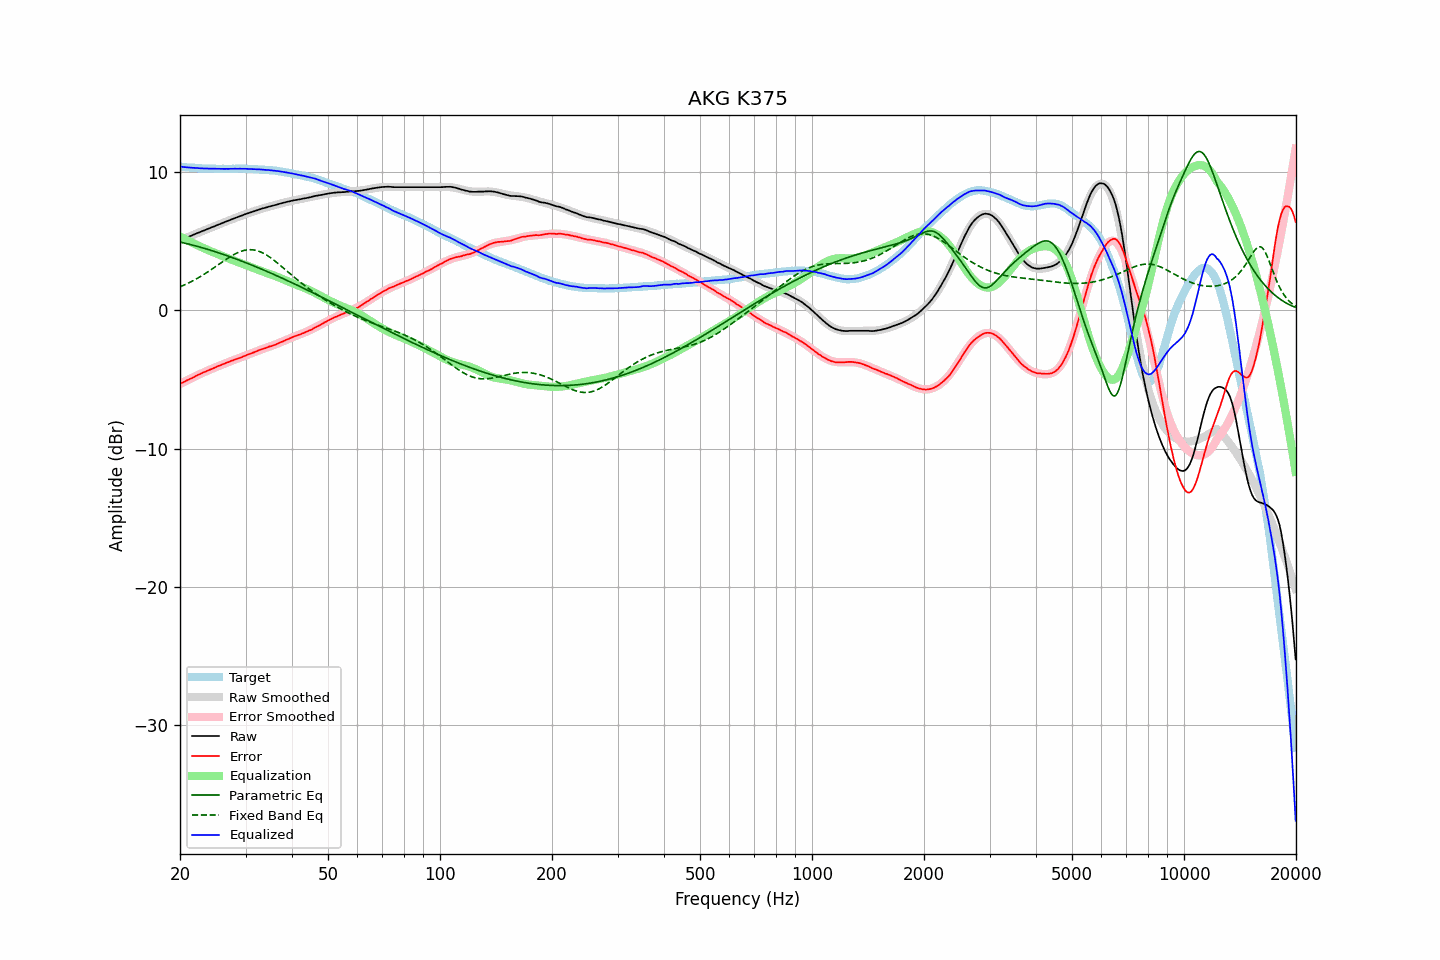

The data file committed next to this chart (first rows):
frequency, raw, error, smoothed, error_smoothed, equalization, parametric_eq, fixed_band_eq, equalized_raw, equalized_smoothed, target
20.00, 5.06, -5.32, 5.05, -5.33, 5.33, 4.93, 1.69, 10.38, 10.38, 10.38
20.20, 5.11, -5.26, 5.10, -5.27, 5.27, 4.91, 1.74, 10.37, 10.37, 10.37
20.40, 5.15, -5.21, 5.15, -5.21, 5.21, 4.88, 1.79, 10.35, 10.36, 10.36
20.61, 5.20, -5.15, 5.20, -5.15, 5.15, 4.85, 1.84, 10.34, 10.34, 10.35
20.81, 5.25, -5.08, 5.25, -5.09, 5.09, 4.82, 1.90, 10.33, 10.33, 10.33
21.02, 5.29, -5.03, 5.29, -5.03, 5.03, 4.79, 1.95, 10.31, 10.32, 10.32
21.23, 5.34, -4.97, 5.34, -4.97, 4.97, 4.77, 2.01, 10.31, 10.31, 10.31
21.44, 5.39, -4.93, 5.39, -4.91, 4.91, 4.74, 2.07, 10.30, 10.30, 10.32
21.66, 5.44, -4.86, 5.44, -4.86, 4.86, 4.71, 2.13, 10.29, 10.29, 10.30
21.87, 5.49, -4.81, 5.49, -4.80, 4.80, 4.67, 2.19, 10.29, 10.29, 10.30
22.09, 5.54, -4.74, 5.53, -4.74, 4.74, 4.64, 2.26, 10.28, 10.28, 10.28
22.31, 5.59, -4.68, 5.58, -4.69, 4.69, 4.61, 2.32, 10.28, 10.27, 10.27
22.54, 5.63, -4.63, 5.63, -4.64, 4.64, 4.58, 2.39, 10.26, 10.26, 10.26
22.76, 5.68, -4.58, 5.68, -4.58, 4.58, 4.55, 2.46, 10.26, 10.26, 10.26
22.99, 5.73, -4.52, 5.72, -4.53, 4.53, 4.51, 2.53, 10.26, 10.25, 10.25
23.22, 5.77, -4.47, 5.77, -4.48, 4.48, 4.48, 2.60, 10.24, 10.25, 10.24
23.45, 5.82, -4.43, 5.82, -4.42, 4.42, 4.44, 2.67, 10.24, 10.24, 10.25
23.69, 5.87, -4.37, 5.87, -4.37, 4.37, 4.41, 2.75, 10.24, 10.24, 10.24
23.92, 5.91, -4.32, 5.91, -4.32, 4.32, 4.37, 2.83, 10.23, 10.23, 10.23
24.16, 5.96, -4.28, 5.96, -4.27, 4.27, 4.34, 2.90, 10.23, 10.23, 10.24
24.40, 6.01, -4.23, 6.01, -4.22, 4.22, 4.30, 2.98, 10.23, 10.23, 10.24
24.65, 6.05, -4.18, 6.05, -4.17, 4.17, 4.26, 3.06, 10.22, 10.23, 10.23
24.89, 6.10, -4.13, 6.10, -4.13, 4.13, 4.23, 3.14, 10.22, 10.22, 10.23
25.14, 6.15, -4.07, 6.15, -4.08, 4.08, 4.19, 3.22, 10.22, 10.22, 10.22
25.39, 6.20, -4.02, 6.19, -4.03, 4.03, 4.15, 3.30, 10.23, 10.22, 10.22
25.65, 6.24, -3.98, 6.24, -3.98, 3.98, 4.11, 3.38, 10.22, 10.22, 10.22
25.91, 6.29, -3.93, 6.29, -3.93, 3.93, 4.07, 3.47, 10.22, 10.22, 10.22
26.16, 6.34, -3.89, 6.33, -3.88, 3.88, 4.03, 3.55, 10.22, 10.22, 10.23
26.43, 6.38, -3.84, 6.38, -3.84, 3.84, 3.99, 3.62, 10.21, 10.22, 10.22
26.69, 6.43, -3.79, 6.43, -3.79, 3.79, 3.95, 3.70, 10.22, 10.22, 10.22
26.96, 6.47, -3.75, 6.47, -3.75, 3.75, 3.91, 3.78, 10.21, 10.22, 10.22
27.23, 6.52, -3.70, 6.52, -3.70, 3.70, 3.87, 3.85, 10.22, 10.22, 10.22
27.50, 6.57, -3.65, 6.56, -3.66, 3.66, 3.83, 3.92, 10.23, 10.22, 10.22
27.77, 6.61, -3.62, 6.61, -3.62, 3.62, 3.79, 3.99, 10.22, 10.22, 10.23
28.05, 6.66, -3.56, 6.65, -3.57, 3.57, 3.74, 4.05, 10.23, 10.23, 10.22
28.33, 6.70, -3.53, 6.70, -3.53, 3.53, 3.70, 4.11, 10.23, 10.23, 10.23
28.62, 6.74, -3.49, 6.74, -3.49, 3.49, 3.66, 4.17, 10.22, 10.23, 10.23
28.90, 6.79, -3.45, 6.78, -3.44, 3.44, 3.61, 4.22, 10.23, 10.23, 10.24
29.19, 6.83, -3.41, 6.83, -3.40, 3.40, 3.57, 4.26, 10.23, 10.23, 10.24
29.48, 6.87, -3.36, 6.87, -3.36, 3.36, 3.53, 4.30, 10.22, 10.23, 10.23
29.78, 6.92, -3.31, 6.91, -3.31, 3.31, 3.48, 4.33, 10.23, 10.22, 10.23
30.08, 6.96, -3.27, 6.96, -3.27, 3.27, 3.43, 4.35, 10.22, 10.22, 10.23
30.38, 7.00, -3.21, 7.00, -3.22, 3.22, 3.39, 4.37, 10.22, 10.22, 10.21
30.68, 7.04, -3.17, 7.04, -3.17, 3.17, 3.34, 4.38, 10.21, 10.21, 10.21
30.99, 7.08, -3.13, 7.08, -3.13, 3.13, 3.30, 4.38, 10.20, 10.21, 10.21
31.30, 7.12, -3.09, 7.12, -3.08, 3.08, 3.25, 4.37, 10.20, 10.20, 10.21
31.61, 7.16, -3.04, 7.16, -3.04, 3.04, 3.20, 4.36, 10.19, 10.19, 10.20
31.93, 7.20, -2.98, 7.20, -2.99, 2.99, 3.15, 4.33, 10.19, 10.19, 10.18
32.24, 7.24, -2.95, 7.23, -2.95, 2.95, 3.11, 4.30, 10.18, 10.18, 10.19
32.57, 7.28, -2.89, 7.27, -2.90, 2.90, 3.06, 4.27, 10.18, 10.17, 10.17
32.89, 7.32, -2.85, 7.31, -2.86, 2.86, 3.01, 4.22, 10.18, 10.17, 10.17
33.22, 7.35, -2.81, 7.34, -2.82, 2.82, 2.96, 4.17, 10.17, 10.16, 10.16
33.55, 7.38, -2.78, 7.38, -2.78, 2.78, 2.91, 4.11, 10.16, 10.15, 10.16
33.89, 7.41, -2.74, 7.41, -2.74, 2.74, 2.86, 4.05, 10.14, 10.15, 10.15
34.23, 7.44, -2.69, 7.44, -2.70, 2.70, 2.81, 3.98, 10.13, 10.14, 10.13
34.57, 7.48, -2.65, 7.48, -2.65, 2.65, 2.76, 3.90, 10.13, 10.13, 10.13
34.92, 7.51, -2.60, 7.51, -2.61, 2.61, 2.71, 3.82, 10.12, 10.12, 10.11
35.27, 7.54, -2.59, 7.54, -2.57, 2.57, 2.66, 3.74, 10.11, 10.11, 10.13
35.62, 7.57, -2.53, 7.57, -2.53, 2.53, 2.61, 3.65, 10.10, 10.10, 10.10
35.97, 7.60, -2.50, 7.60, -2.48, 2.48, 2.56, 3.56, 10.08, 10.08, 10.10
... 635 more rows
